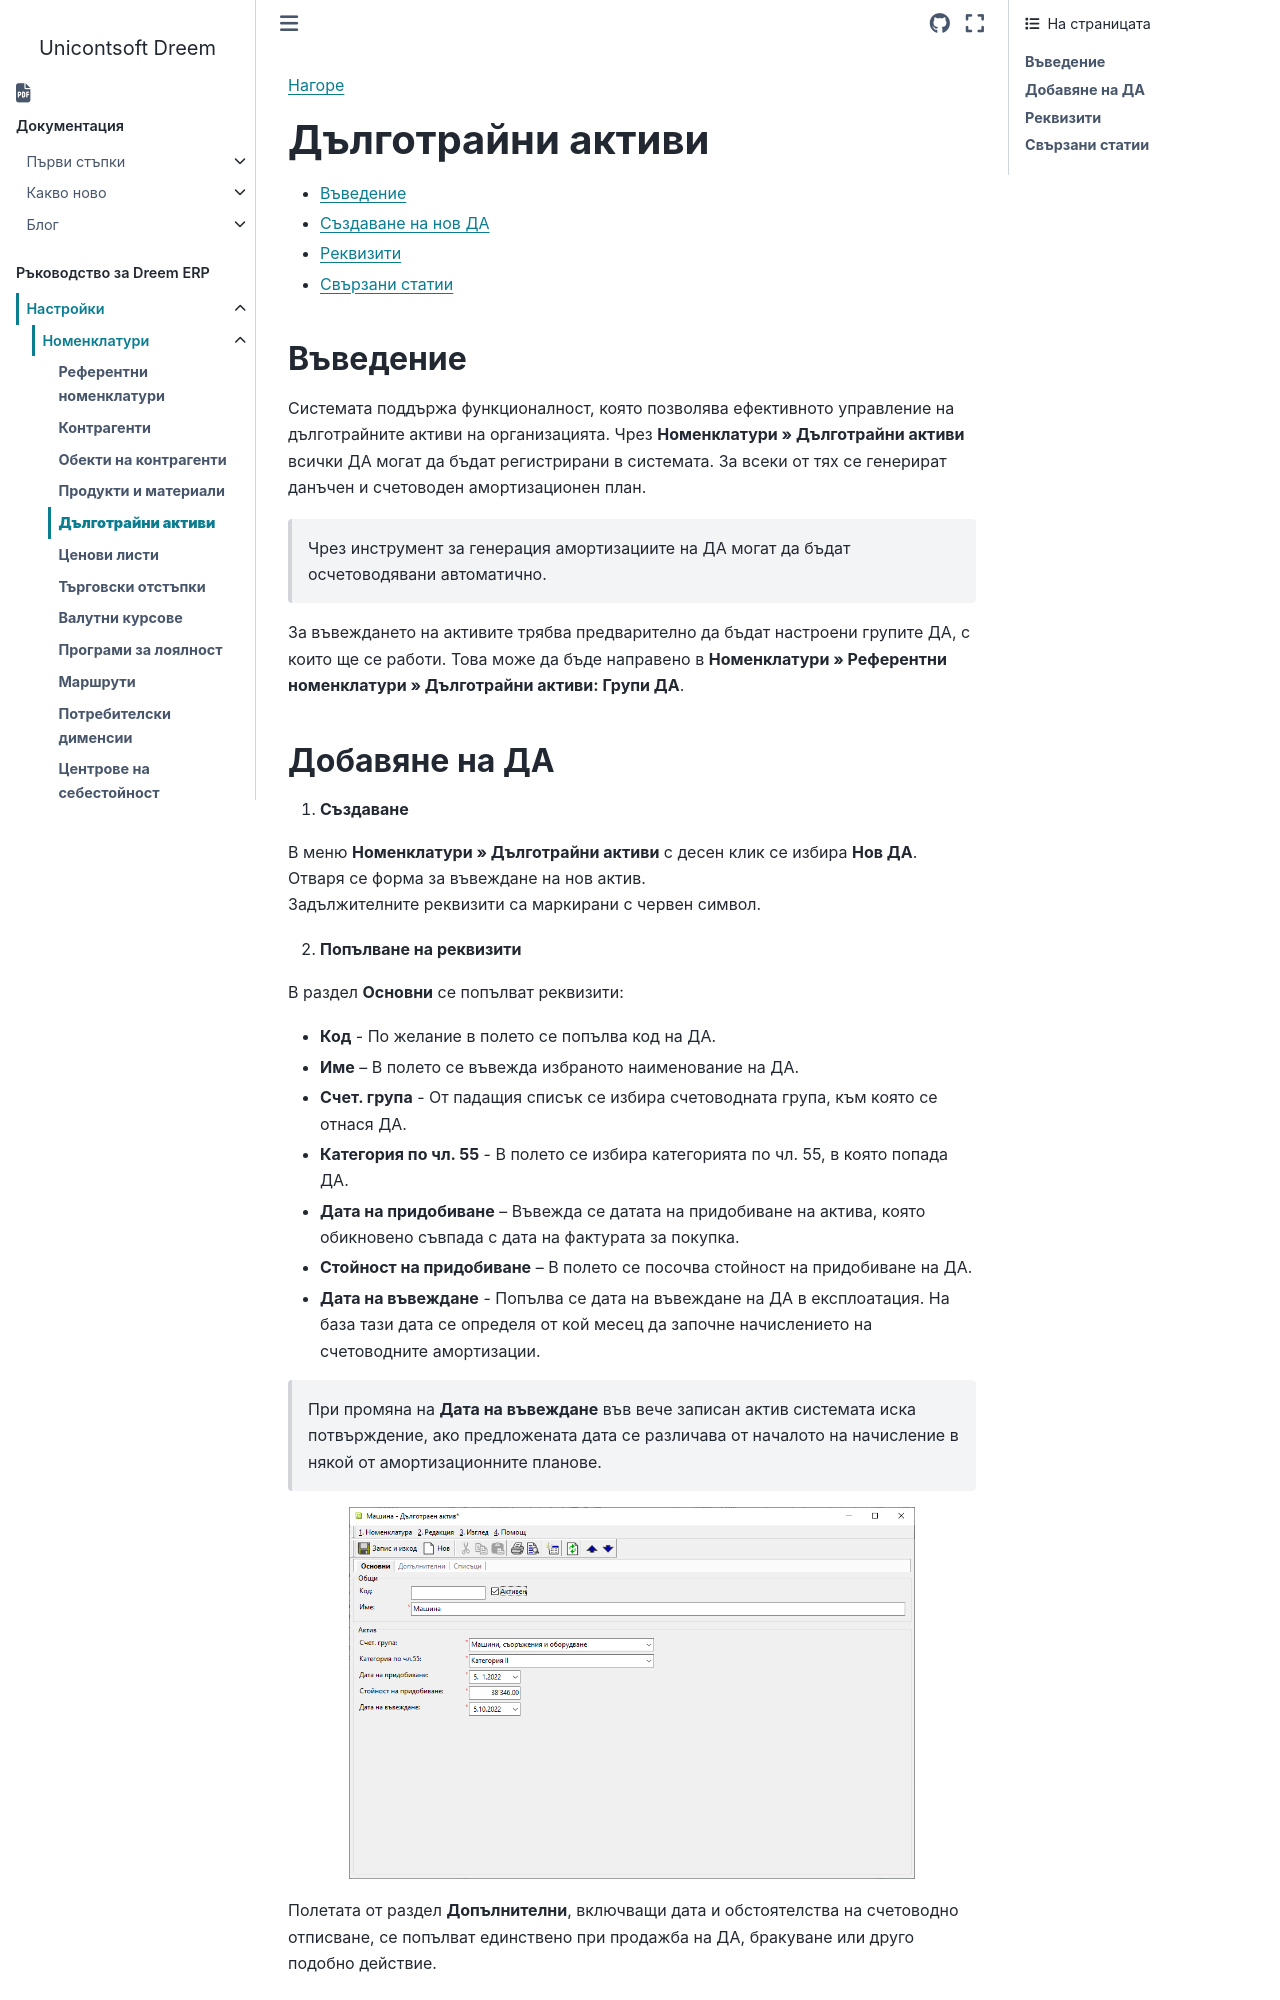

repository: Unicontsoft/unicontsoft.github.io · page: guide/erp/001-ref/001-nomenclatures/005-assets.html · generator: sphinx

```{only} html
[Нагоре](000-index)
```

# **Дълготрайни активи**

- [Въведение](#въведение)   
- [Създаване на нов ДА](#добавяне-на-да)  
- [Реквизити](#реквизити)  
- [Свързани статии](#свързани-статии)

## **Въведение**  

Системата поддържа функционалност, която позволява ефективното управление на дълготрайните активи на организацията. Чрез **Номенклатури » Дълготрайни активи** всички ДА могат да бъдат регистрирани в системата. За всеки от тях се генерират данъчен и счетоводен амортизационен план.  

> Чрез инструмент за генерация амортизациите на ДА могат да бъдат осчетоводявани автоматично.  

За въвеждането на активите трябва предварително да бъдат настроени групите ДА, с които ще се работи. Това може да бъде направено в **Номенклатури » Референтни номенклатури » Дълготрайни активи: Групи ДА**.
